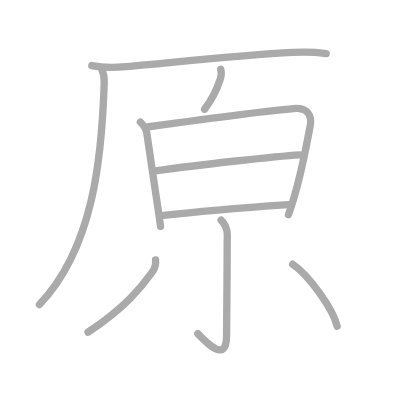
t = 0.00 s
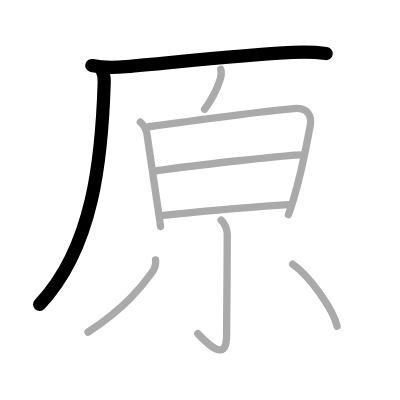
t = 2.00 s
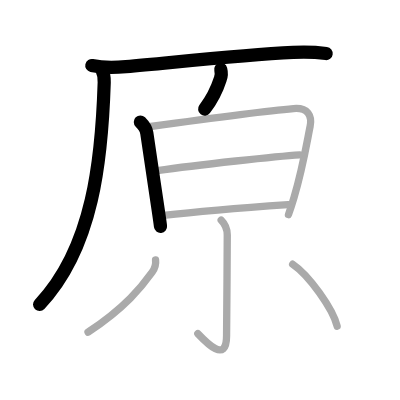
t = 4.00 s
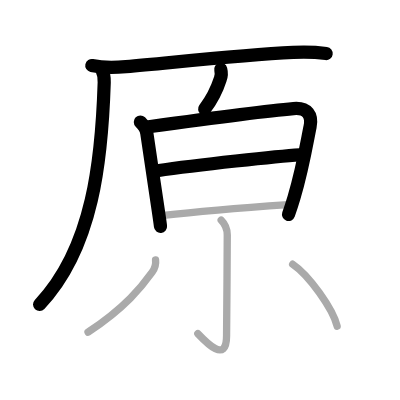
t = 6.00 s
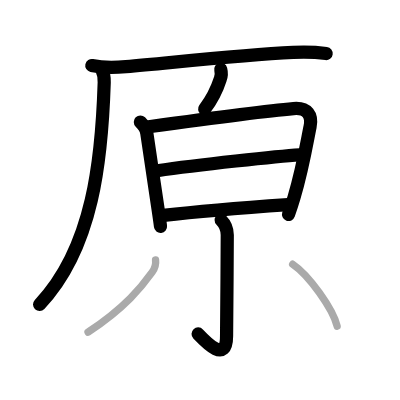
t = 8.00 s
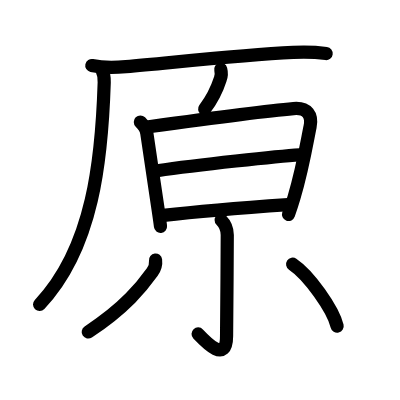
t = 10.00 s

The animated SVG that drew these frames (rendered in a browser with its animation timeline set to each time). Animation: 10 SMIL elements (animate=10); one cycle of 10.00 s.

<?xml version="1.0" standalone="no"?>
<!DOCTYPE svg PUBLIC "-//W3C//DTD SVG 1.1//EN"   "http://www.w3.org/Graphics/SVG/1.1/DTD/svg11.dtd">
<svg width="400px" height="400px"  version="1.1" xmlns="http://www.w3.org/2000/svg">
  <defs>
    <marker id="Triangle" viewBox="0 0 10 10" refX="0" refY="5" markerUnits="strokeWidth" markerWidth="3" style="stroke-opacity:0%;fill:#aaaaaa;" markerHeight="2" orient="auto">
      <path d="M 0 0 L 10 5 L 0 10 z" />
    </marker>
    
    <marker id="Arrow" viewBox="0 0 10 10" refX="5" refY="5" markerUnits="strokeWidth" markerWidth="1.8" style="stroke-opacity:0%;fill:#770000;" markerHeight="2" orient="auto">
      <path d="M 0 4 L 6 4 L 4 1 L 10 5 L 4 9 L 6 6 L 0 6 z" />
        <circle cx="5" cy="5" r="5" />
      </marker>
    
    <marker id="TriangleRed" viewBox="0 0 10 10" refX="0" refY="5" markerUnits="strokeWidth" markerWidth="3" style="stroke-opacity:0%;fill:#CC0000;" markerHeight="2" orient="auto">
      <path d="M 0 0 L 10 5 L 0 10 z" />
    </marker>
    
    <marker id="ArrowRed" viewBox="0 0 10 10" refX="5" refY="5" markerUnits="strokeWidth" markerWidth="1.8" style="stroke-opacity:0%;fill:#CC0000;" markerHeight="2" orient="auto">
      <path d="M 0 4 L 6 4 L 4 1 L 10 5 L 4 9 L 6 6 L 0 6 z" />
        <circle cx="5" cy="5" r="5" />
      </marker>
    
  </defs>
  
  <path style="fill:#ffffff; fill-opacity:100%; fill-rule:evenodd; stroke-width:0;" d="M 0 0 L 400px 0 L 400px 400px L 0 400px L 0 0" />

  <g transform="scale(3.6697247706422 3.6697247706422)">
<path style="fill:none; fill-opacity:0%; fill-rule:evenodd; stroke:#aaaaaa; stroke-opacity:100%; stroke-width: 1.5pt; stroke-linejoin:round; stroke-linecap:round;" d="M25.02 17.86c2.57 0.56 6.76 0.54 9.31 0.31C48.75 16.88 65.5 15 79.88 14.29c4.27-0.21 6.85 0.02 9 0.3"></path>
<path style="fill:none; fill-opacity:0%; fill-rule:evenodd; stroke:#aaaaaa; stroke-opacity:100%; stroke-width: 1.5pt; stroke-linejoin:round; stroke-linecap:round;" d="M27.75 18.98c0.5 1.02 0.69 2.02 0.65 3.46C27.75 43 25.5 67.5 10.75 83"></path>
<path style="fill:none; fill-opacity:0%; fill-rule:evenodd; stroke:#aaaaaa; stroke-opacity:100%; stroke-width: 1.5pt; stroke-linejoin:round; stroke-linecap:round;" d="M60.15 18.88c0.24 0.93 0.2 1.82-0.13 2.68c-0.76 2.36-2.56 5.94-4.27 8.2"></path>
<path style="fill:none; fill-opacity:0%; fill-rule:evenodd; stroke:#aaaaaa; stroke-opacity:100%; stroke-width: 1.5pt; stroke-linejoin:round; stroke-linecap:round;" d="M38.25 33.25c0.81 0.81 1.63 2.15 1.75 3c0.38 2.62 1.94 13.11 3.04 20.5c0.33 2.2 0.59 3.99 0.7 4.96"></path>
<path style="fill:none; fill-opacity:0%; fill-rule:evenodd; stroke:#aaaaaa; stroke-opacity:100%; stroke-width: 1.5pt; stroke-linejoin:round; stroke-linecap:round;" d="M40.53 34.54c11.97-1.66 32.85-4.41 39.45-4.96c3.89-0.33 5.14 1.92 4.52 4.92c-0.78 3.75-1.97 11.27-4.39 19.34c-0.46 1.53-0.96 3.09-1.5 4.65"></path>
<path style="fill:none; fill-opacity:0%; fill-rule:evenodd; stroke:#aaaaaa; stroke-opacity:100%; stroke-width: 1.5pt; stroke-linejoin:round; stroke-linecap:round;" d="M42.82 46.52c11.18-1.65 33.05-3.97 38.85-4.33"></path>
<path style="fill:none; fill-opacity:0%; fill-rule:evenodd; stroke:#aaaaaa; stroke-opacity:100%; stroke-width: 1.5pt; stroke-linejoin:round; stroke-linecap:round;" d="M44.54 58.7c11.46-1.33 23.21-2.2 33.98-2.95"></path>
<path style="fill:none; fill-opacity:0%; fill-rule:evenodd; stroke:#aaaaaa; stroke-opacity:100%; stroke-width: 1.5pt; stroke-linejoin:round; stroke-linecap:round;" d="M60.27 59.98c1 1 1.66 2.52 1.66 4.05c0 7.39-0.19 24.98-0.19 27.5c0 7.72-5.62 1.72-7.84-0.62"></path>
<path style="fill:none; fill-opacity:0%; fill-rule:evenodd; stroke:#aaaaaa; stroke-opacity:100%; stroke-width: 1.5pt; stroke-linejoin:round; stroke-linecap:round;" d="M42.39 70.85c0.14 1.13-0.24 2.37-0.92 3.3c-2.72 3.8-7.23 9.6-17.48 16.35"></path>
<path style="fill:none; fill-opacity:0%; fill-rule:evenodd; stroke:#aaaaaa; stroke-opacity:100%; stroke-width: 1.5pt; stroke-linejoin:round; stroke-linecap:round;" d="M79.75 72c4.45 2.98 11.01 12.25 12.12 16.88"></path>

<path style="fill:none; fill-opacity:0%; fill-rule:evenodd; stroke:#000000; stroke-opacity:100%; stroke-width: 2.7pt; stroke-linejoin:round; stroke-linecap:round;" d="M25.02 17.86c2.57 0.56 6.76 0.54 9.31 0.31C48.75 16.88 65.5 15 79.88 14.29c4.27-0.21 6.85 0.02 9 0.3" pathLength="100" stroke-dashoffset="100" stroke-dasharray="100 105"><animate id="dashAnim1" attributeName="stroke-dashoffset" from="100" to="0" dur="1s" calcMode="linear" fill="freeze"/></path>
<path style="fill:none; fill-opacity:0%; fill-rule:evenodd; stroke:#000000; stroke-opacity:100%; stroke-width: 2.7pt; stroke-linejoin:round; stroke-linecap:round;" d="M27.75 18.98c0.5 1.02 0.69 2.02 0.65 3.46C27.75 43 25.5 67.5 10.75 83" pathLength="100" stroke-dashoffset="100" stroke-dasharray="100 105"><animate id="dashAnim2" attributeName="stroke-dashoffset" from="100" to="0" dur="1s" calcMode="linear" begin="dashAnim1.end" fill="freeze"/></path>
<path style="fill:none; fill-opacity:0%; fill-rule:evenodd; stroke:#000000; stroke-opacity:100%; stroke-width: 2.7pt; stroke-linejoin:round; stroke-linecap:round;" d="M60.15 18.88c0.24 0.93 0.2 1.82-0.13 2.68c-0.76 2.36-2.56 5.94-4.27 8.2" pathLength="100" stroke-dashoffset="100" stroke-dasharray="100 105"><animate id="dashAnim3" attributeName="stroke-dashoffset" from="100" to="0" dur="1s" calcMode="linear" begin="dashAnim2.end" fill="freeze"/></path>
<path style="fill:none; fill-opacity:0%; fill-rule:evenodd; stroke:#000000; stroke-opacity:100%; stroke-width: 2.7pt; stroke-linejoin:round; stroke-linecap:round;" d="M38.25 33.25c0.81 0.81 1.63 2.15 1.75 3c0.38 2.62 1.94 13.11 3.04 20.5c0.33 2.2 0.59 3.99 0.7 4.96" pathLength="100" stroke-dashoffset="100" stroke-dasharray="100 105"><animate id="dashAnim4" attributeName="stroke-dashoffset" from="100" to="0" dur="1s" calcMode="linear" begin="dashAnim3.end" fill="freeze"/></path>
<path style="fill:none; fill-opacity:0%; fill-rule:evenodd; stroke:#000000; stroke-opacity:100%; stroke-width: 2.7pt; stroke-linejoin:round; stroke-linecap:round;" d="M40.53 34.54c11.97-1.66 32.85-4.41 39.45-4.96c3.89-0.33 5.14 1.92 4.52 4.92c-0.78 3.75-1.97 11.27-4.39 19.34c-0.46 1.53-0.96 3.09-1.5 4.65" pathLength="100" stroke-dashoffset="100" stroke-dasharray="100 105"><animate id="dashAnim5" attributeName="stroke-dashoffset" from="100" to="0" dur="1s" calcMode="linear" begin="dashAnim4.end" fill="freeze"/></path>
<path style="fill:none; fill-opacity:0%; fill-rule:evenodd; stroke:#000000; stroke-opacity:100%; stroke-width: 2.7pt; stroke-linejoin:round; stroke-linecap:round;" d="M42.82 46.52c11.18-1.65 33.05-3.97 38.85-4.33" pathLength="100" stroke-dashoffset="100" stroke-dasharray="100 105"><animate id="dashAnim6" attributeName="stroke-dashoffset" from="100" to="0" dur="1s" calcMode="linear" begin="dashAnim5.end" fill="freeze"/></path>
<path style="fill:none; fill-opacity:0%; fill-rule:evenodd; stroke:#000000; stroke-opacity:100%; stroke-width: 2.7pt; stroke-linejoin:round; stroke-linecap:round;" d="M44.54 58.7c11.46-1.33 23.21-2.2 33.98-2.95" pathLength="100" stroke-dashoffset="100" stroke-dasharray="100 105"><animate id="dashAnim7" attributeName="stroke-dashoffset" from="100" to="0" dur="1s" calcMode="linear" begin="dashAnim6.end" fill="freeze"/></path>
<path style="fill:none; fill-opacity:0%; fill-rule:evenodd; stroke:#000000; stroke-opacity:100%; stroke-width: 2.7pt; stroke-linejoin:round; stroke-linecap:round;" d="M60.27 59.98c1 1 1.66 2.52 1.66 4.05c0 7.39-0.19 24.98-0.19 27.5c0 7.72-5.62 1.72-7.84-0.62" pathLength="100" stroke-dashoffset="100" stroke-dasharray="100 105"><animate id="dashAnim8" attributeName="stroke-dashoffset" from="100" to="0" dur="1s" calcMode="linear" begin="dashAnim7.end" fill="freeze"/></path>
<path style="fill:none; fill-opacity:0%; fill-rule:evenodd; stroke:#000000; stroke-opacity:100%; stroke-width: 2.7pt; stroke-linejoin:round; stroke-linecap:round;" d="M42.39 70.85c0.14 1.13-0.24 2.37-0.92 3.3c-2.72 3.8-7.23 9.6-17.48 16.35" pathLength="100" stroke-dashoffset="100" stroke-dasharray="100 105"><animate id="dashAnim9" attributeName="stroke-dashoffset" from="100" to="0" dur="1s" calcMode="linear" begin="dashAnim8.end" fill="freeze"/></path>
<path style="fill:none; fill-opacity:0%; fill-rule:evenodd; stroke:#000000; stroke-opacity:100%; stroke-width: 2.7pt; stroke-linejoin:round; stroke-linecap:round;" d="M79.75 72c4.45 2.98 11.01 12.25 12.12 16.88" pathLength="100" stroke-dashoffset="100" stroke-dasharray="100 105"><animate id="dashAnim10" attributeName="stroke-dashoffset" from="100" to="0" dur="1s" calcMode="linear" begin="dashAnim9.end" fill="freeze"/></path>

</g>

</svg>  
          
